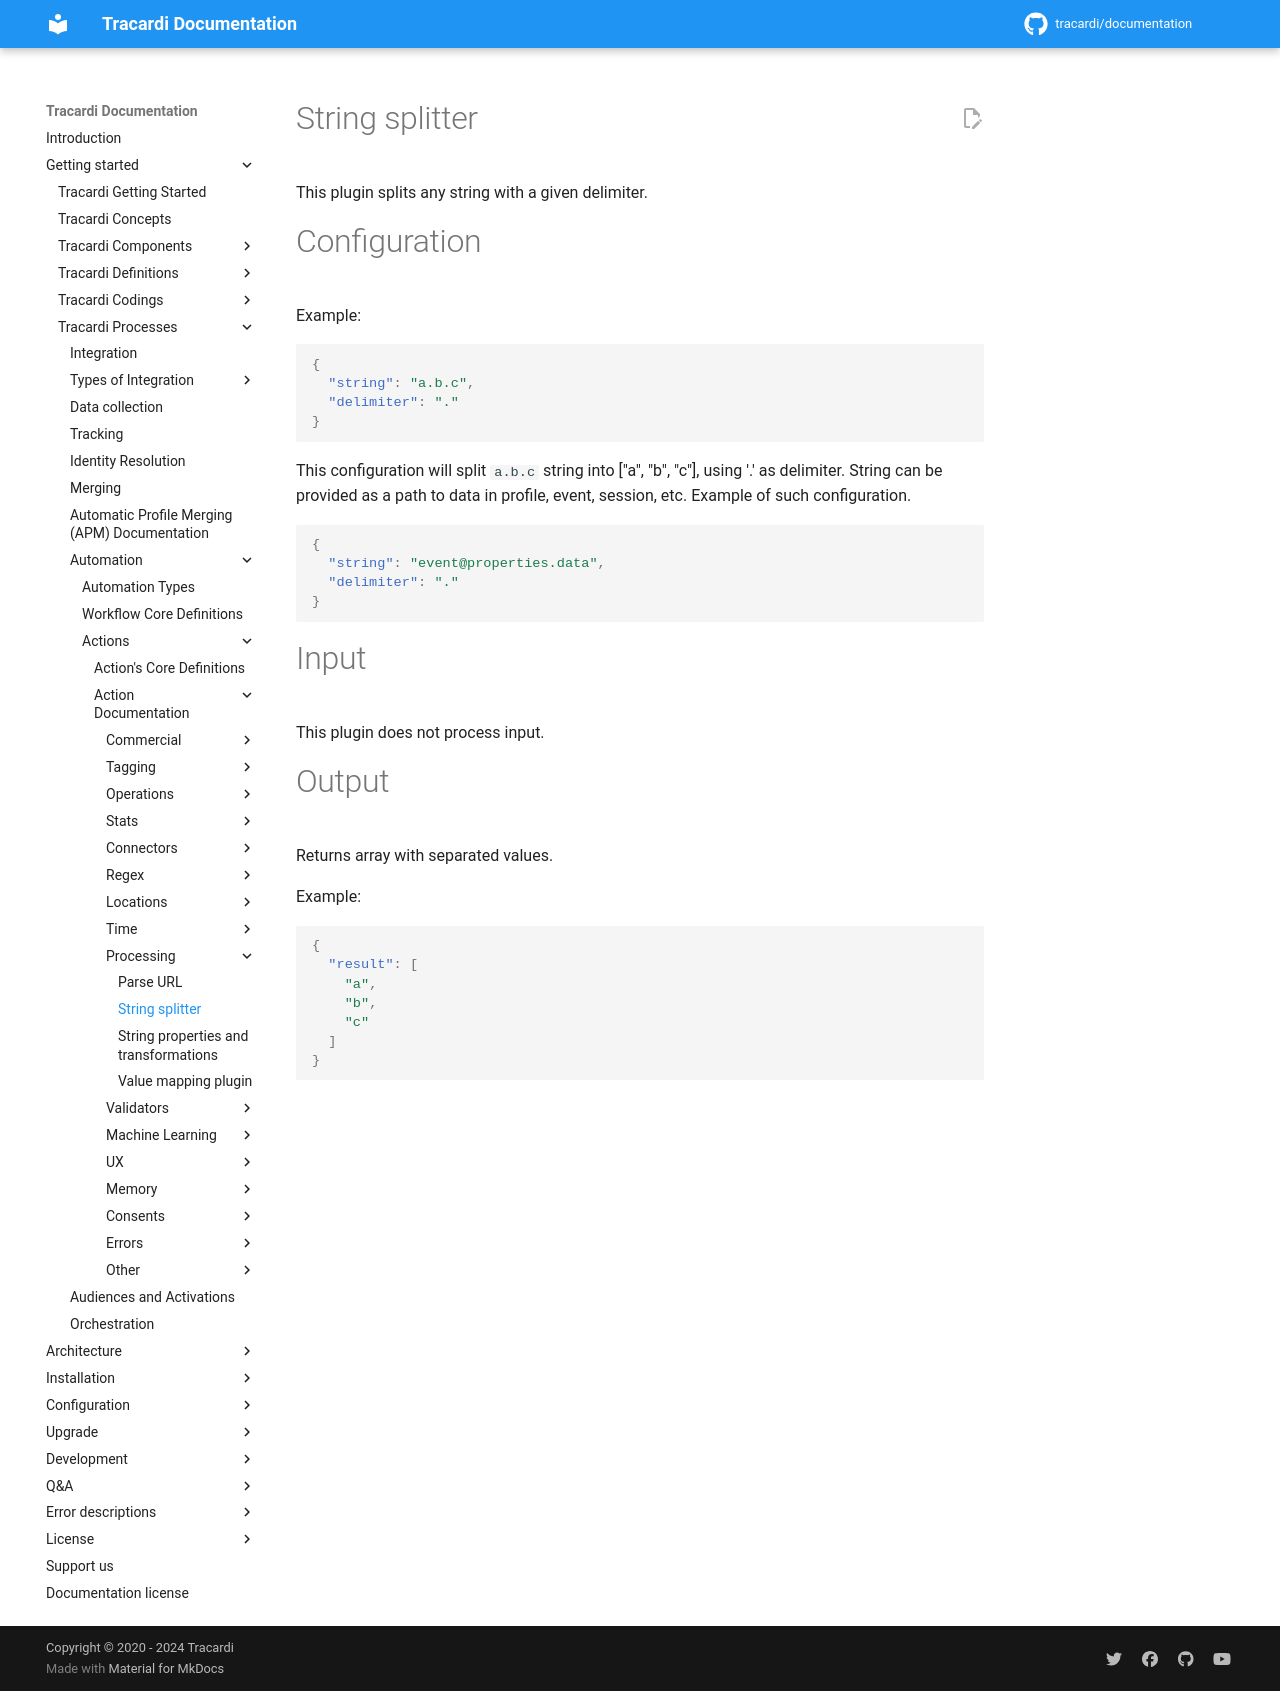

repository: Tracardi/documentation · page: 1.1.x/getting_started/processes/workflow/actions/string_splitter_action/index.html · generator: mkdocs

# String splitter

This plugin splits any string with a given delimiter.

# Configuration

Example:

```json
{
  "string": "a.b.c",
  "delimiter": "."
}
```

This configuration will split `a.b.c` string into ["a", "b", "c"], using '.' as delimiter.
String can be provided as a path to data in profile, event, session, etc. Example of such configuration.

```json
{
  "string": "event@properties.data",
  "delimiter": "."
}
```


# Input

This plugin does not process input.

# Output

Returns array with separated values.

Example:

```json
{
  "result": [
    "a",
    "b",
    "c"
  ]
}
```
